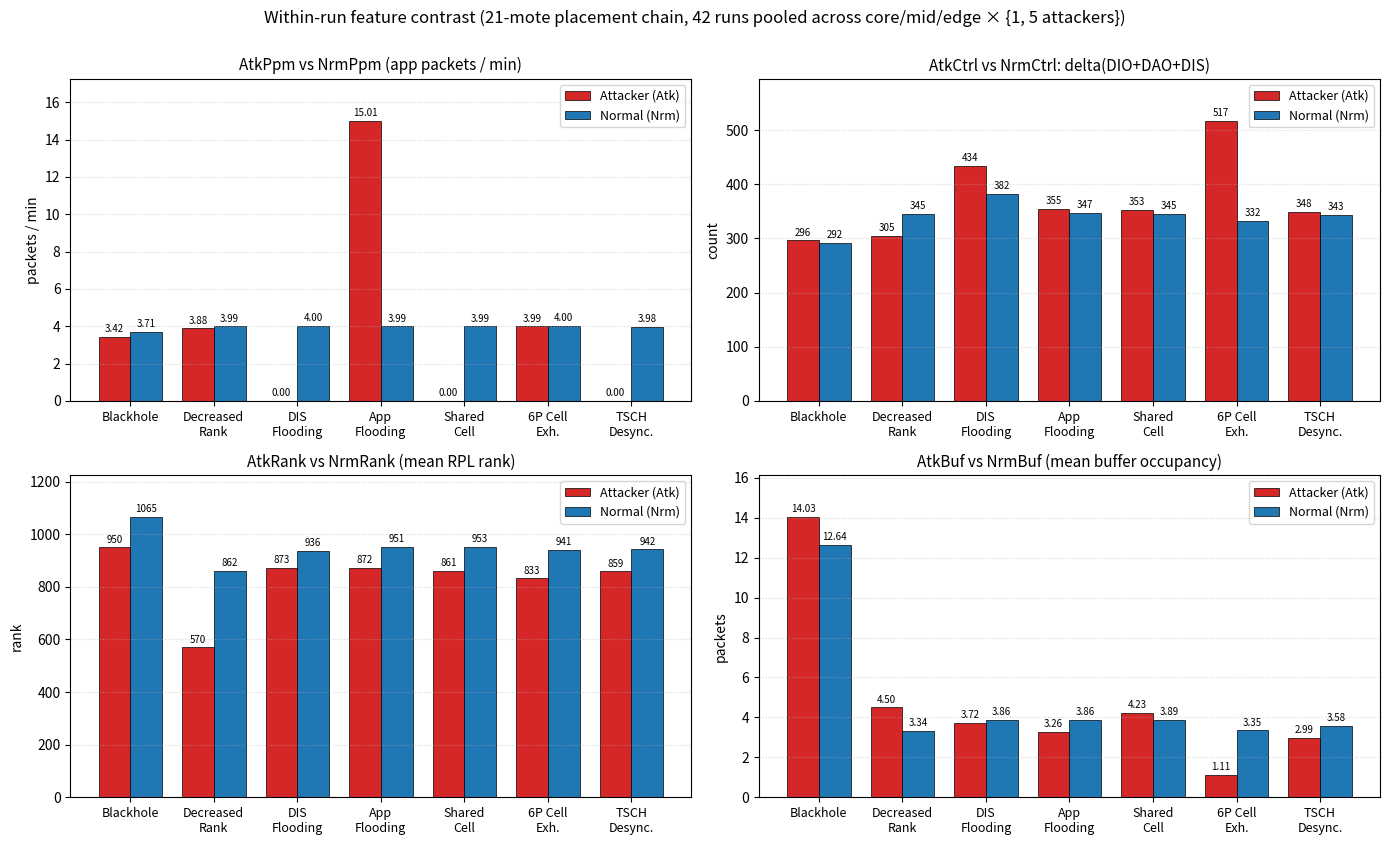
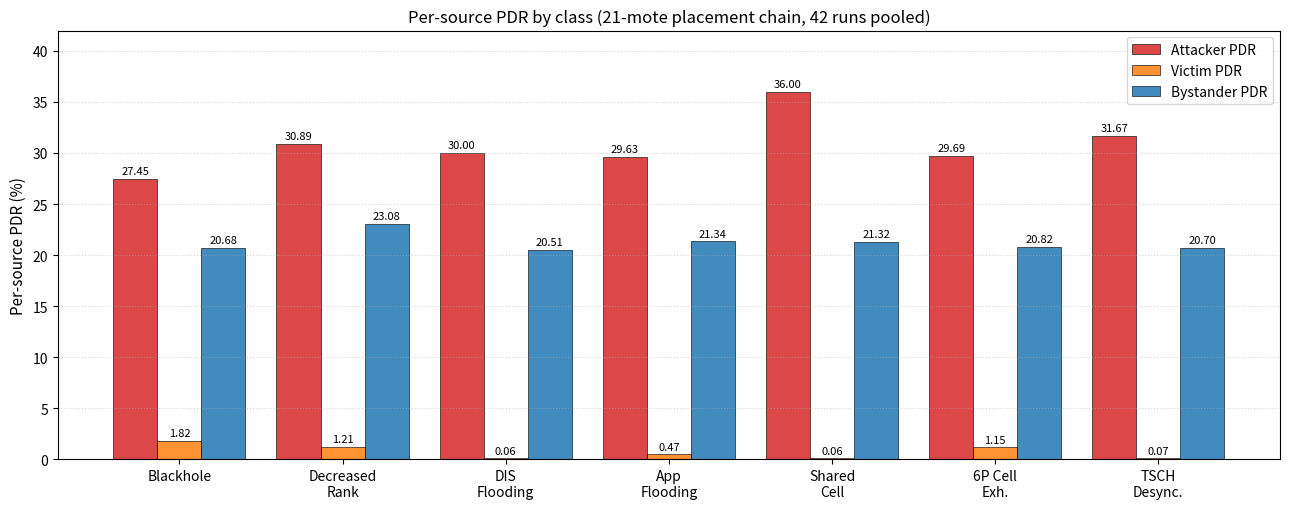

Here is the Python script that generated these plots, in order:
#!/usr/bin/env python3
"""Generate vic_pdr_bars and feature_signature for 21-mote placement chain.

Replaces the old random-main-chain numbers in gen_result_figures.py.
The 31-mote feature signatures and vic_pdr_bars are unchanged because
the 31-mote scale chain was already the placement chain.
"""
from pathlib import Path
import matplotlib
matplotlib.use('Agg')
import matplotlib.pyplot as plt
import numpy as np

OUT = Path('paper/figures')
OUT.mkdir(parents=True, exist_ok=True)


def fig_feature_signature():
    attacks = ['Blackhole', 'Decreased\nRank', 'DIS\nFlooding', 'App\nFlooding',
               'Shared\nCell', '6P Cell\nExh.', 'TSCH\nDesync.']
    # 21-mote placement chain (a5+a1 pooled, 6 cells per attack)
    atk_ppm  = [3.42,   3.88,   0.00,   15.01,  0.00,   3.99,   0.00]
    nrm_ppm  = [3.71,   3.99,   4.00,   3.99,   3.99,   4.00,   3.98]
    atk_ctrl = [296.17, 304.83, 433.56, 355.06, 352.94, 517.06, 348.17]
    nrm_ctrl = [291.57, 344.88, 382.15, 346.79, 345.10, 332.50, 342.80]
    atk_rank = [950.47, 569.99, 873.23, 872.45, 860.93, 832.52, 858.84]
    nrm_rank = [1065,   862.01, 935.53, 950.62, 952.67, 941.43, 942.36]
    atk_buf  = [14.03,  4.50,   3.72,   3.26,   4.23,   1.11,   2.99]
    nrm_buf  = [12.64,  3.34,   3.86,   3.86,   3.89,   3.35,   3.58]

    fig, axes = plt.subplots(2, 2, figsize=(14, 8.4))
    x = np.arange(len(attacks))
    w = 0.38
    panels = [
        (atk_ppm,  nrm_ppm,  'AtkPpm vs NrmPpm (app packets / min)', 'packets / min'),
        (atk_ctrl, nrm_ctrl, 'AtkCtrl vs NrmCtrl: delta(DIO+DAO+DIS)', 'count'),
        (atk_rank, nrm_rank, 'AtkRank vs NrmRank (mean RPL rank)',    'rank'),
        (atk_buf,  nrm_buf,  'AtkBuf vs NrmBuf (mean buffer occupancy)', 'packets'),
    ]
    for ax, (atk, nrm, title, ylab) in zip(axes.flat, panels):
        ra = ax.bar(x - w/2, atk, w, label='Attacker (Atk)', color='#d62728',
                    edgecolor='black', linewidth=0.5)
        rn = ax.bar(x + w/2, nrm, w, label='Normal (Nrm)', color='#1f77b4',
                    edgecolor='black', linewidth=0.5)
        fmt = '%.0f' if max(max(atk), max(nrm)) > 100 else '%.2f'
        ax.bar_label(ra, fmt=fmt, fontsize=7, padding=2)
        ax.bar_label(rn, fmt=fmt, fontsize=7, padding=2)
        ax.set_xticks(x); ax.set_xticklabels(attacks, fontsize=9)
        ax.set_title(title, fontsize=11)
        ax.set_ylabel(ylab, fontsize=10)
        ax.grid(True, axis='y', linestyle=':', alpha=0.5)
        ax.set_ylim(0, max(max(atk), max(nrm)) * 1.15)
        ax.legend(fontsize=9, loc='upper right')
    plt.suptitle('Within-run feature contrast (21-mote placement chain, '
                 '42 runs pooled across core/mid/edge × {1, 5 attackers})',
                 fontsize=12, y=1.00)
    plt.tight_layout()
    out_png = OUT / 'feature_signature.png'
    plt.savefig(out_png, dpi=140, bbox_inches='tight')
    plt.savefig(out_png.with_suffix('.pdf'), bbox_inches='tight')
    plt.close()
    print(f'Wrote {out_png.with_suffix(".pdf")} + .png')


def fig_vic_pdr_bars():
    attacks = ['Blackhole', 'Decreased\nRank', 'DIS\nFlooding', 'App\nFlooding',
               'Shared\nCell', '6P Cell\nExh.', 'TSCH\nDesync.']
    atk_pdr = [27.45, 30.89, 30.00, 29.63, 36.00, 29.69, 31.67]
    vic_pdr = [1.82,  1.21,  0.06,  0.47,  0.06,  1.15,  0.07]
    bys_pdr = [20.68, 23.08, 20.51, 21.34, 21.32, 20.82, 20.70]

    x = np.arange(len(attacks))
    w = 0.27
    fig, ax = plt.subplots(figsize=(13, 5.2))

    def _bar(arr, offset, color, label):
        rects = ax.bar(x + offset, arr, w, label=label, color=color,
                       edgecolor='black', linewidth=0.5, alpha=0.85)
        ax.bar_label(rects, fmt='%.2f', fontsize=8, padding=2)

    _bar(atk_pdr, -w, '#d62728', 'Attacker PDR')
    _bar(vic_pdr,  0,  '#ff7f0e', 'Victim PDR')
    _bar(bys_pdr,  w,  '#1f77b4', 'Bystander PDR')
    ax.set_xticks(x); ax.set_xticklabels(attacks, fontsize=10)
    ax.set_ylabel('Per-source PDR (%)', fontsize=11)
    ax.set_title('Per-source PDR by class (21-mote placement chain, '
                 '42 runs pooled)', fontsize=12)
    ax.legend(fontsize=10, loc='upper right')
    ax.grid(True, axis='y', linestyle=':', alpha=0.5)
    ax.set_ylim(0, 42)
    plt.tight_layout()
    out_png = OUT / 'vic_pdr_bars.png'
    plt.savefig(out_png, dpi=140, bbox_inches='tight')
    plt.savefig(out_png.with_suffix('.pdf'), bbox_inches='tight')
    plt.close()
    print(f'Wrote {out_png.with_suffix(".pdf")} + .png')


if __name__ == '__main__':
    fig_feature_signature()
    fig_vic_pdr_bars()
